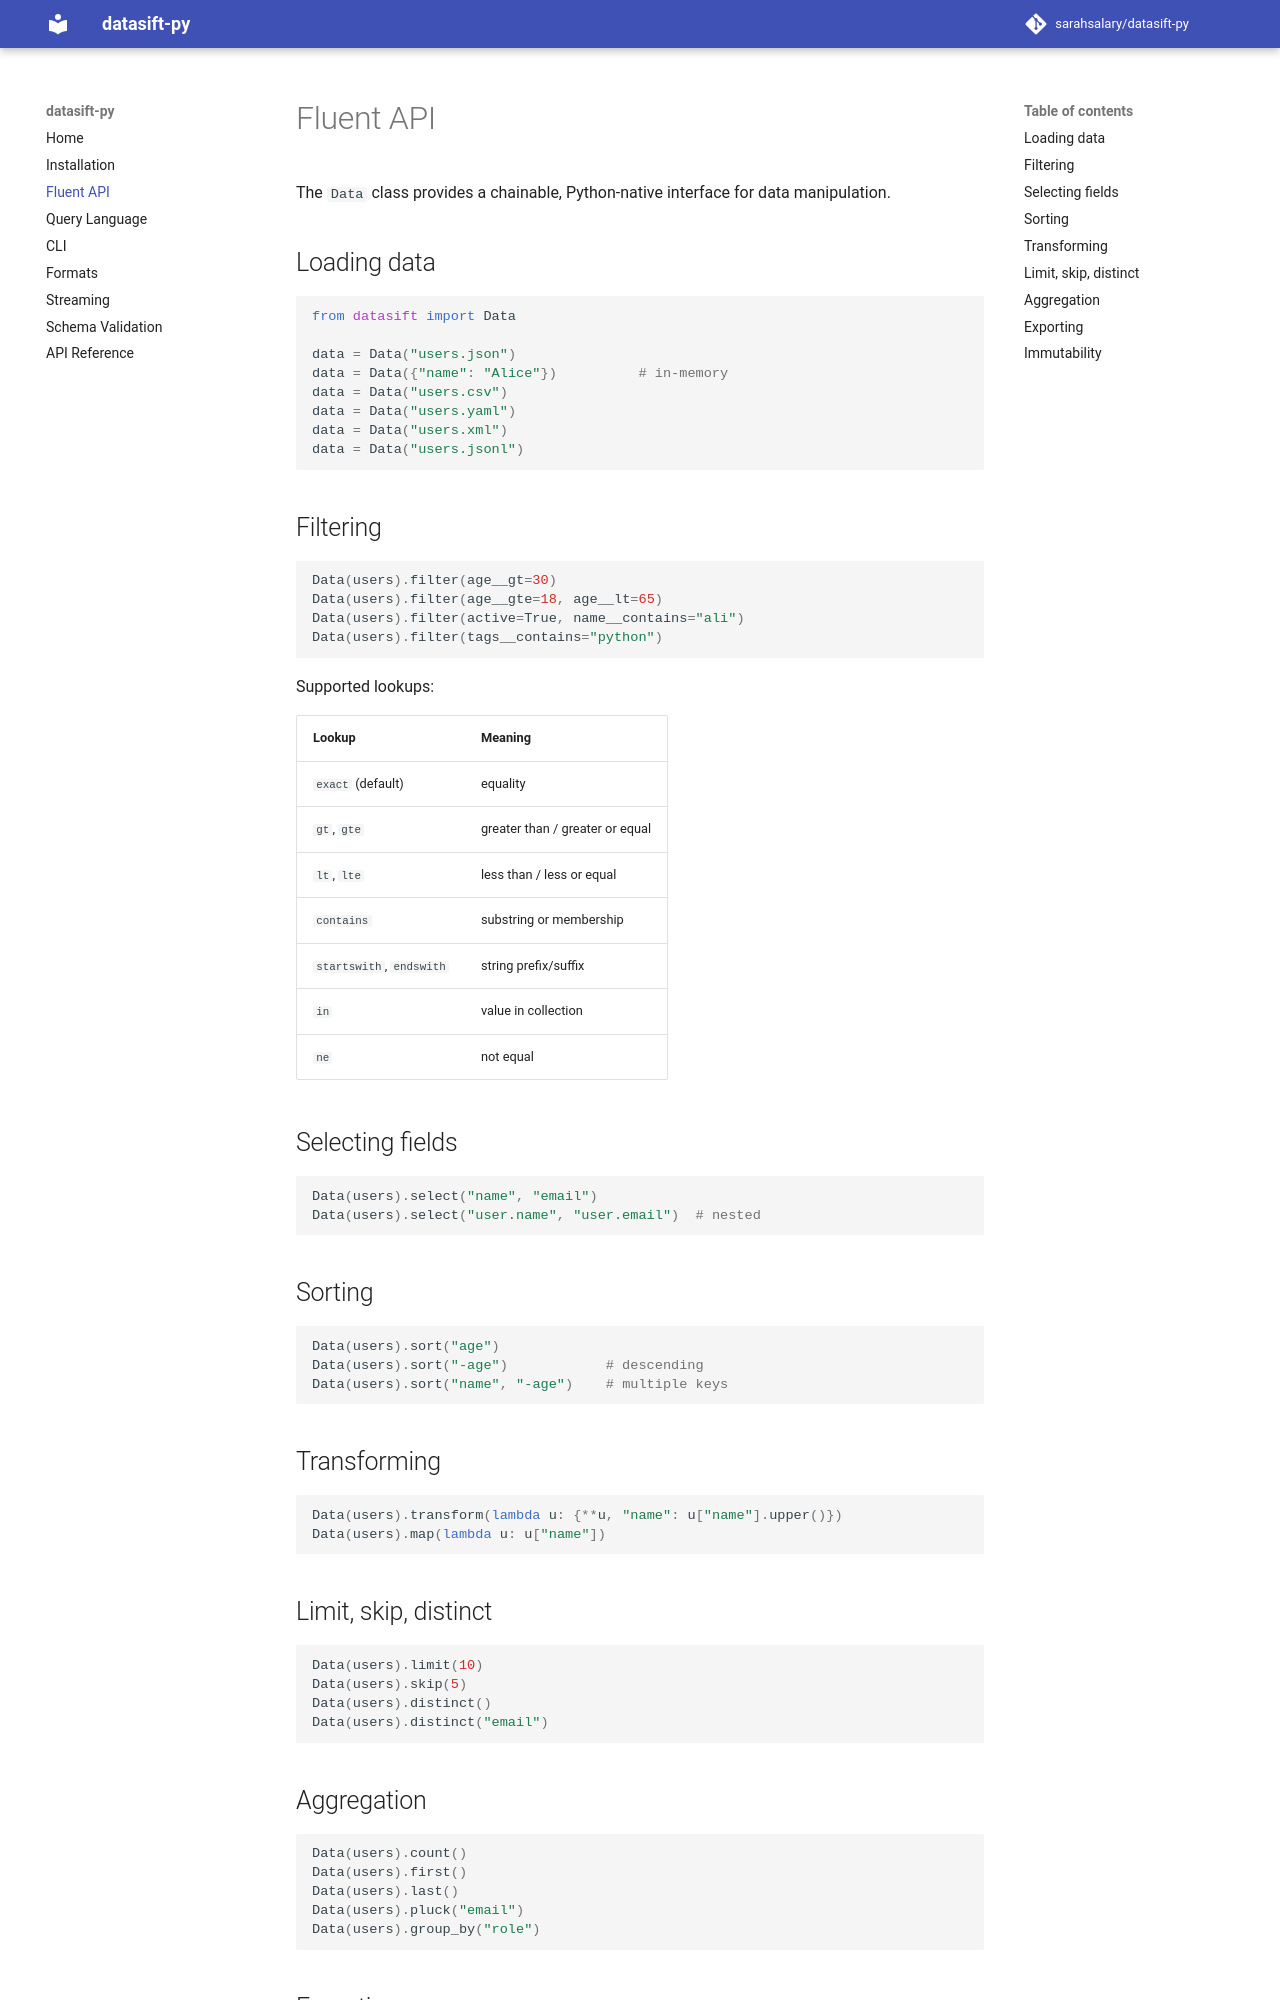

repository: sarahsalary/datasift-py · page: fluent-api/index.html · generator: mkdocs

# Fluent API

The `Data` class provides a chainable, Python-native interface for data manipulation.

## Loading data

```python
from datasift import Data

data = Data("users.json")
data = Data({"name": "Alice"})          # in-memory
data = Data("users.csv")
data = Data("users.yaml")
data = Data("users.xml")
data = Data("users.jsonl")
```

## Filtering

```python
Data(users).filter(age__gt=30)
Data(users).filter(age__gte=18, age__lt=65)
Data(users).filter(active=True, name__contains="ali")
Data(users).filter(tags__contains="python")
```

Supported lookups:

| Lookup | Meaning |
|---|---|
| `exact` (default) | equality |
| `gt`, `gte` | greater than / greater or equal |
| `lt`, `lte` | less than / less or equal |
| `contains` | substring or membership |
| `startswith`, `endswith` | string prefix/suffix |
| `in` | value in collection |
| `ne` | not equal |

## Selecting fields

```python
Data(users).select("name", "email")
Data(users).select("user.name", "user.email")  # nested
```

## Sorting

```python
Data(users).sort("age")
Data(users).sort("-age")            # descending
Data(users).sort("name", "-age")    # multiple keys
```

## Transforming

```python
Data(users).transform(lambda u: {**u, "name": u["name"].upper()})
Data(users).map(lambda u: u["name"])
```

## Limit, skip, distinct

```python
Data(users).limit(10)
Data(users).skip(5)
Data(users).distinct()
Data(users).distinct("email")
```

## Aggregation

```python
Data(users).count()
Data(users).first()
Data(users).last()
Data(users).pluck("email")
Data(users).group_by("role")
```
